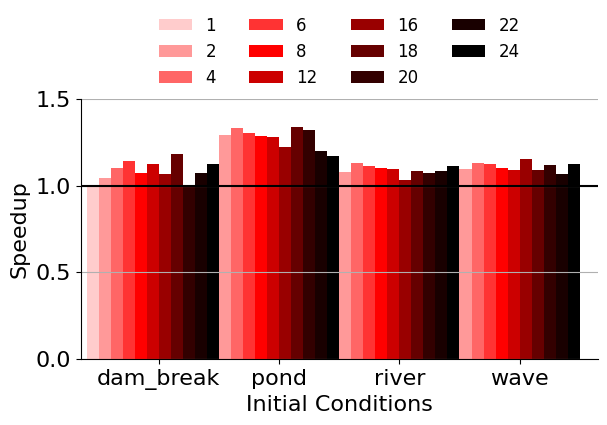

Recreate this plot in Python.
#=========================================================================
# fig-parallel-node-results.py
#=========================================================================

import matplotlib.pyplot as plt
import math
import sys
import os.path
import numpy as np

#-------------------------------------------------------------------------
# Calculate figure size
#-------------------------------------------------------------------------
# We determine the fig_width_pt by using \showthe\columnwidth in LaTeX
# and copying the result into the script. Change the aspect ratio as
# necessary.

fig_width_pt  = 244.0
inches_per_pt = 1.0/72.27                     # convert pt to inch

aspect_ratio  = 0.70

fig_width     = 6.5                           # width in inches
fig_height    = fig_width * aspect_ratio      # height in inches
fig_size      = [ fig_width, fig_height ]

#-------------------------------------------------------------------------
# Configure matplotlib
#-------------------------------------------------------------------------

plt.rcParams['pdf.use14corefonts'] = True
plt.rcParams['font.size']          = 16
plt.rcParams['font.family']        = 'serif'
plt.rcParams['font.serif']         = ['Times']
plt.rcParams['figure.figsize']     = fig_size

#-------------------------------------------------------------------------
# Raw data
#-------------------------------------------------------------------------

# Benchmarks

bmarks = [
  'dam_break',
  'pond',
  'river',
  'wave',
]

num_bmarks = len( bmarks )

# Configurations

configs = [
  '1',
  '2',
  '4',
  '6',
  '8',
  '12',
  '16',
  '18',
  '20',
  '22',
  '24'
]

num_configs = len( configs )

# Results (execution time in seconds)

perf_data = [

  # Dam      Pond     River    Wave

  # serial

  [
    # 4.43e-2, 2.91e-2, 3.60e-2, 4.40e-2,
    1.62980008, 1.38199294, 1.5994134, 1.72687586
  ],

  # parallel (2 threads)

  [
    # 2.94e-2, 2.34e-2, 2.93e-2, 3.54e-2,
    1.56364356, 1.06897982, 1.48551, 1.57664108
  ],

  # parallel (4 threads)

  [
    # 1.32e-2, 8.67e-3, 1.10e-2, 1.31e-2,
    1.48042942, 1.03875882, 1.41134254, 1.5308339
  ],

  # parallel (6 threads)

  [
    # 1.03e-2, 8.33e-3, 1.06e-2, 1.04e-2,
    1.43045718, 1.05831446, 1.436788, 1.53733296
  ],

  # parallel (8 threads)

  [
    # 8.21e-3, 6.44e-3, 8.15e-3, 9.70e-3,
    1.52202828, 1.07554644, 1.45426624, 1.56909764
  ],

  # parallel (12 threads)

  [
    # 1.06e-2, 4.97e-3, 1.07e-2, 7.33e-3,
    1.45071744, 1.07890796, 1.46010786, 1.58024256
  ],

  # parallel (16 threads)

  [
    # 7.22e-3, 5.66e-3, 6.98e-3, 8.52e-3,
    1.52923774, 1.129831942, 1.5471821, 1.49500626
  ],

  # parallel (18 threads)
  [
    1.37822696, 1.0329229, 1.47621496, 1.5879974
  ],

  # parallel (20 threads)
  [
    1.62591866, 1.04607394, 1.49237058, 1.54658156
  ],

  # parallel (22 threads)
  [
    1.52086766, 1.1537411, 1.47274562, 1.61659738
  ],

  # parallel (24 threads)
  [
    1.44664722, 1.1829096, 1.43610872, 1.53214778
  ]

]

perf_data = [ np.array( perf_data[0] ) / np.array( data ) for data in perf_data ]

#-------------------------------------------------------------------------
# Plot parameters
#-------------------------------------------------------------------------

# Setup x-axis

ind = np.arange( num_bmarks )
mid = num_configs / 2.0

# Bar widths

width = 0.10

# Colors

colors = [
  '#FFCCCC',
  '#FF9999',
  '#FF6666',
  '#FF3333',
  '#FF0000',
  '#CC0000',
  '#990000',
  '#660000',
  '#330000',
  '#190000',
  '#000000',
  '#ff6666',
  '#66cccc',
  '#ff9966',
  '#33cc99',
  '#ff99cc',
  '#66cc99',
  '#ff99cc',
  '#66cc99',
  '#ff99cc',
  '#ffff99',
  '#ffff99',
  '#ffff99',
]

#-------------------------------------------------------------------------
# Create plot
#-------------------------------------------------------------------------

# Initialize figure

fig = plt.figure()
ax  = fig.add_subplot(111)

# Plot formatting

ax.set_xticks( ind+mid*width+width )
ax.set_xticklabels( bmarks )

ax.set_xlabel( 'Initial Conditions', fontsize=16 )
ax.set_ylabel( 'Speedup',            fontsize=16 )

ax.grid(True)

# Set axis limits

plt.axis( xmax=num_bmarks-1+(num_configs+2)*width, ymax=1.5)#6.5 )

# Add bars for each configuration

rects = []

for i, perf in enumerate( perf_data ):
  rects.append( ax.bar( ind+width*i+width, perf, width, color=colors[i] ) )

# Set tick positions

ax.xaxis.set_ticks_position('bottom')
ax.yaxis.set_ticks_position('left')

# Add horizontal line for baseline

plt.axhline( y=1, color='k', linewidth=1.5 )

# Legend

ax.legend( rects, configs, loc=8, bbox_to_anchor=(0.01,1.02,0.98,0.1),
           ncol=4, borderaxespad=0, prop={'size':12}, frameon=False )

# Pretty layout

plt.tight_layout()

# Turn off top and right border

ax.xaxis.grid(False)
ax.spines['right'].set_visible(False)
ax.spines['top'].set_visible(False)
ax.xaxis.set_ticks_position('bottom')
ax.yaxis.set_ticks_position('left')

#-------------------------------------------------------------------------
# Generate PDF
#-------------------------------------------------------------------------

input_basename = os.path.splitext( os.path.basename(sys.argv[0]) )[0]
output_filename = input_basename + '.py.pdf'
plt.savefig( output_filename, bbox_inches='tight' )
